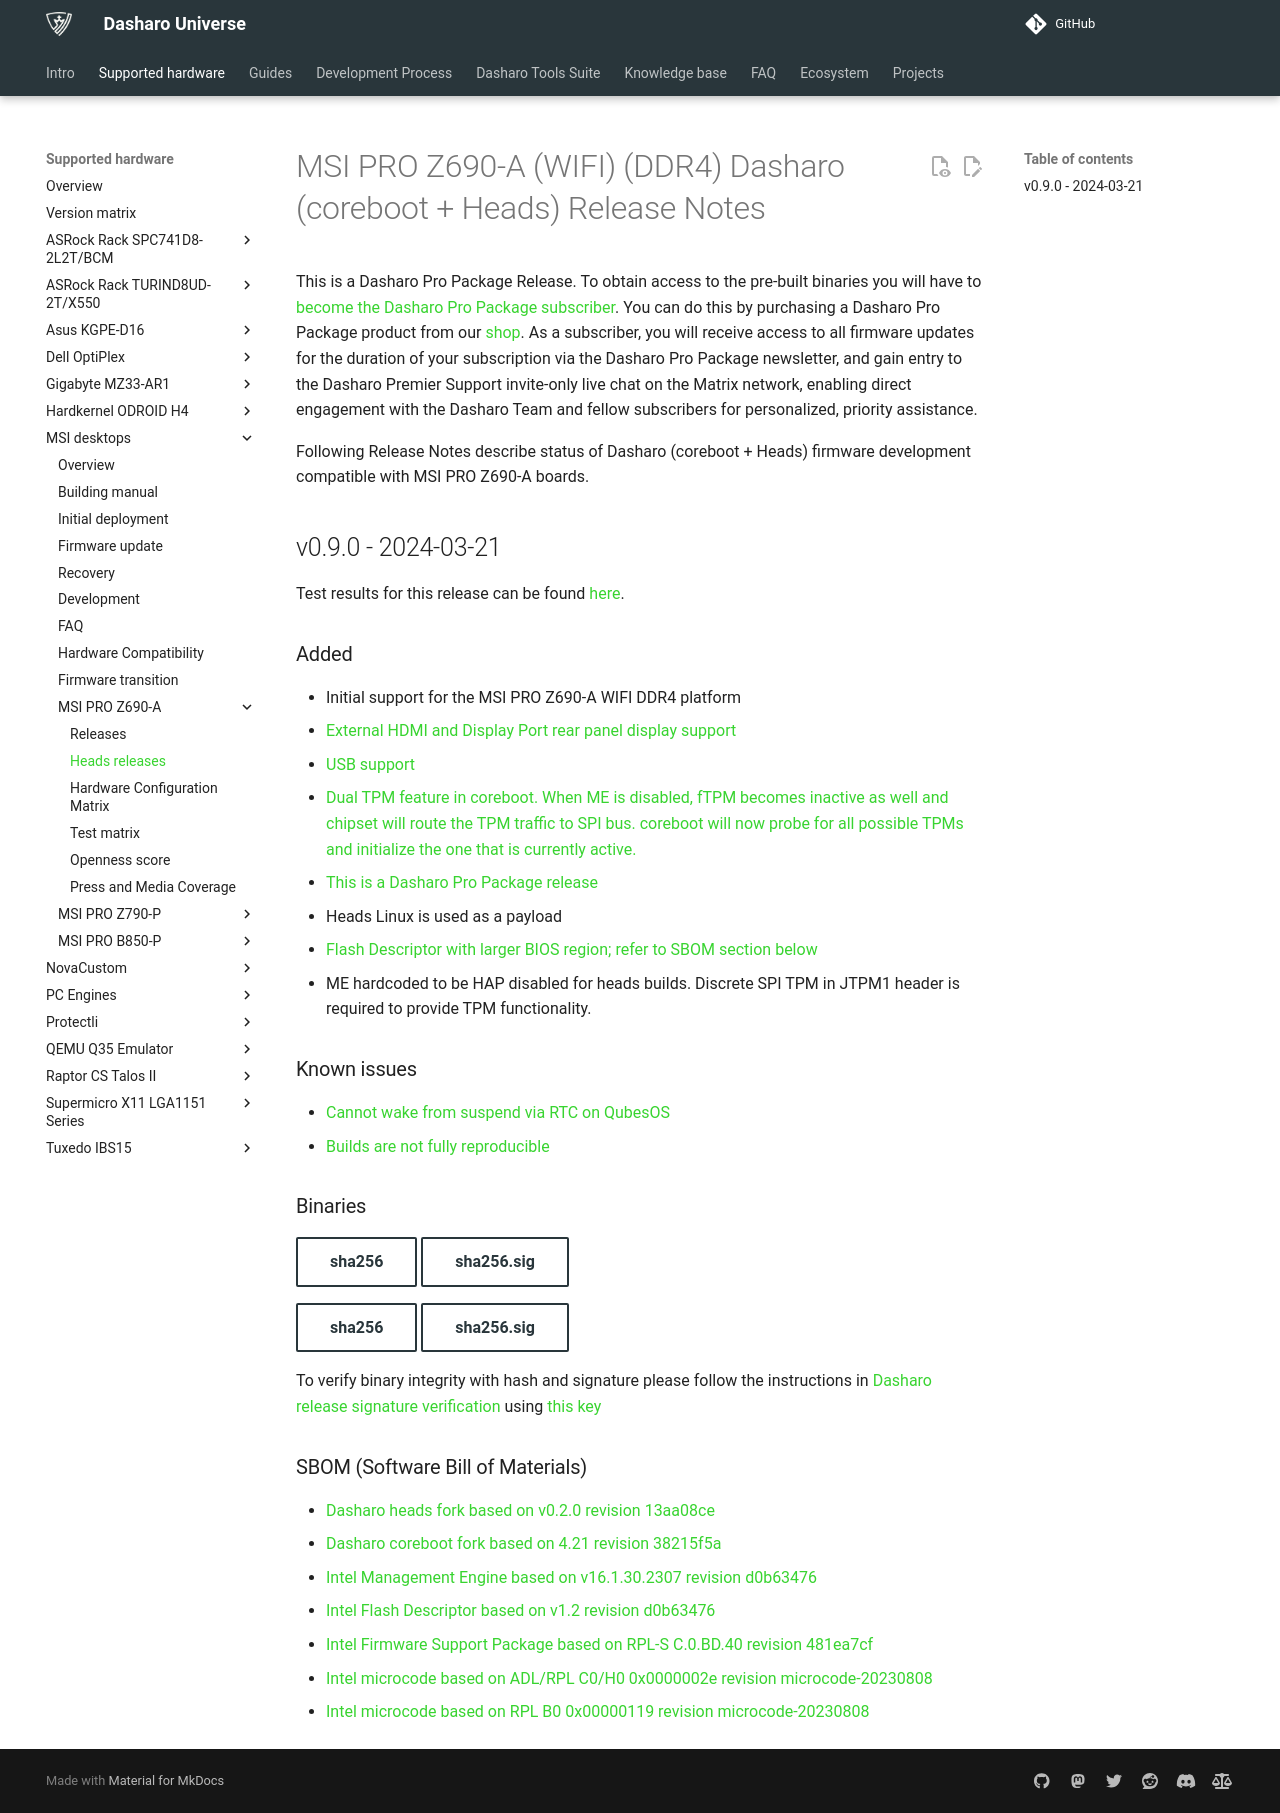

repository: Dasharo/docs · page: variants/msi_z690/releases_heads/index.html · generator: mkdocs


# MSI PRO Z690-A (WIFI) (DDR4) Dasharo (coreboot + Heads) Release Notes

This is a Dasharo Pro Package Release. To obtain access to the pre-built
binaries you will have to
[become the Dasharo Pro Package subscriber](../../ways-you-can-help-us.md#become-a-dasharo-pro-package-subscriber).
You can do this by purchasing a Dasharo Pro Package product from our [shop](https://shop.3mdeb.com/shop/dasharo-pro-package/1year-desktop/).
As a subscriber, you will receive access to all firmware updates for the
duration of your subscription via the Dasharo Pro Package newsletter,
and gain entry to the Dasharo Premier Support invite-only live chat
on the Matrix network, enabling direct engagement with the Dasharo Team
and fellow subscribers for personalized, priority assistance.

Following Release Notes describe status of Dasharo (coreboot + Heads) firmware
development compatible with MSI PRO Z690-A boards.

## v0.9.0 - 2024-03-21

Test results for this release can be found
[here](https://docs.google.com/spreadsheets/d/1yWZ--zFPIsQhXZByf7nJIrasQYuRSf1yCi60lY_RGsQ/edit#gid=5649308).

### Added

- Initial support for the MSI PRO Z690-A WIFI DDR4 platform
- [External HDMI and Display Port rear panel display support](https://docs.dasharo.com/unified-test-documentation/dasharo-compatibility/31E-display-ports-and-lcd/)
- [USB support](https://docs.dasharo.com/unified-test-documentation/dasharo-compatibility/306-usb-hid-and-msc-support/)
- [Dual TPM feature in coreboot. When ME is disabled, fTPM becomes inactive as well and chipset will route the TPM traffic to SPI bus. coreboot will now probe for all possible TPMs and initialize the one that is currently active.](https://github.com/Dasharo/dasharo-issues/issues/113)
- [This is a Dasharo Pro Package release](https://docs.dasharo.com/dev-proc/versioning/#dasharo-pro-package-releases)
- Heads Linux is used as a payload
- [Flash Descriptor with larger BIOS region; refer to SBOM section below](https://github.com/Dasharo/dasharo-blobs/tree/main/msi/ms7e06)
- ME hardcoded to be HAP disabled for heads builds. Discrete SPI TPM in JTPM1
  header is required to provide TPM functionality.

### Known issues

- [Cannot wake from suspend via RTC on QubesOS](https://github.com/Dasharo/dasharo-issues/issues/484)
- [Builds are not fully reproducible](https://github.com/linuxboot/heads/issues/1616)

### Binaries

[sha256][msi_ms7d25_v0.9.0_ddr4_heads.rom_hash]{.md-button}
[sha256.sig][msi_ms7d25_v0.9.0_ddr4_heads.rom_sig]{.md-button}

[sha256][msi_ms7d25_v0.9.0_ddr5_heads.rom_hash]{.md-button}
[sha256.sig][msi_ms7d25_v0.9.0_ddr5_heads.rom_sig]{.md-button}

To verify binary integrity with hash and signature please follow the
instructions in [Dasharo release signature verification](../../guides/signature-verification.md)
using [this key](https://raw.githubusercontent.com/3mdeb/3mdeb-secpack/master/dasharo/msi_ms7d25/dasharo-release-0.x-compatible-with-msi-ms-7d25-signing-key.asc)

### SBOM (Software Bill of Materials)

- [Dasharo heads fork based on v0.2.0 revision 13aa08ce](https://github.com/Dasharo/heads/tree/13aa08ce)
- [Dasharo coreboot fork based on 4.21 revision 38215f5a](https://github.com/Dasharo/coreboot/tree/38215f5a)
- [Intel Management Engine based on v16.1.30.2307 revision d0b63476](https://github.com/Dasharo/dasharo-blobs/blob/d0b63476/msi/ms7d25/me.bin)
- [Intel Flash Descriptor based on v1.2 revision d0b63476](https://github.com/Dasharo/dasharo-blobs/blob/d0b63476/msi/ms7d25/descriptor.bin)
- [Intel Firmware Support Package based on RPL-S C.0.BD.40 revision 481ea7cf](https://github.com/intel/FSP/tree/481ea7cf/RaptorLakeFspBinPkg/Client/RaptorLakeS)
- [Intel microcode based on ADL/RPL C0/H0 0x0000002e revision microcode-20230808](https://github.com/intel/Intel-Linux-Processor-Microcode-Data-Files/tree/microcode-20230808/intel-ucode/06-97-05)
- [Intel microcode based on RPL B0 0x00000119 revision microcode-20230808](https://github.com/intel/Intel-Linux-Processor-Microcode-Data-Files/tree/microcode-20230808/intel-ucode/06-b7-01)

[msi_ms7d25_v0.9.0_ddr4_heads.rom_hash]: https://dl.3mdeb.com/open-source-firmware/Dasharo/msi_ms7d25/heads/v0.9.0/msi_ms7d25_v0.9.0_ddr4_heads.rom.sha256
[msi_ms7d25_v0.9.0_ddr4_heads.rom_sig]: https://dl.3mdeb.com/open-source-firmware/Dasharo/msi_ms7d25/heads/v0.9.0/msi_ms7d25_v0.9.0_ddr4_heads.rom.sha256.sig
[msi_ms7d25_v0.9.0_ddr5_heads.rom_hash]: https://dl.3mdeb.com/open-source-firmware/Dasharo/msi_ms7d25/heads/v0.9.0/msi_ms7d25_v0.9.0_ddr5_heads.rom.sha256
[msi_ms7d25_v0.9.0_ddr5_heads.rom_sig]: https://dl.3mdeb.com/open-source-firmware/Dasharo/msi_ms7d25/heads/v0.9.0/msi_ms7d25_v0.9.0_ddr5_heads.rom.sha256.sig
